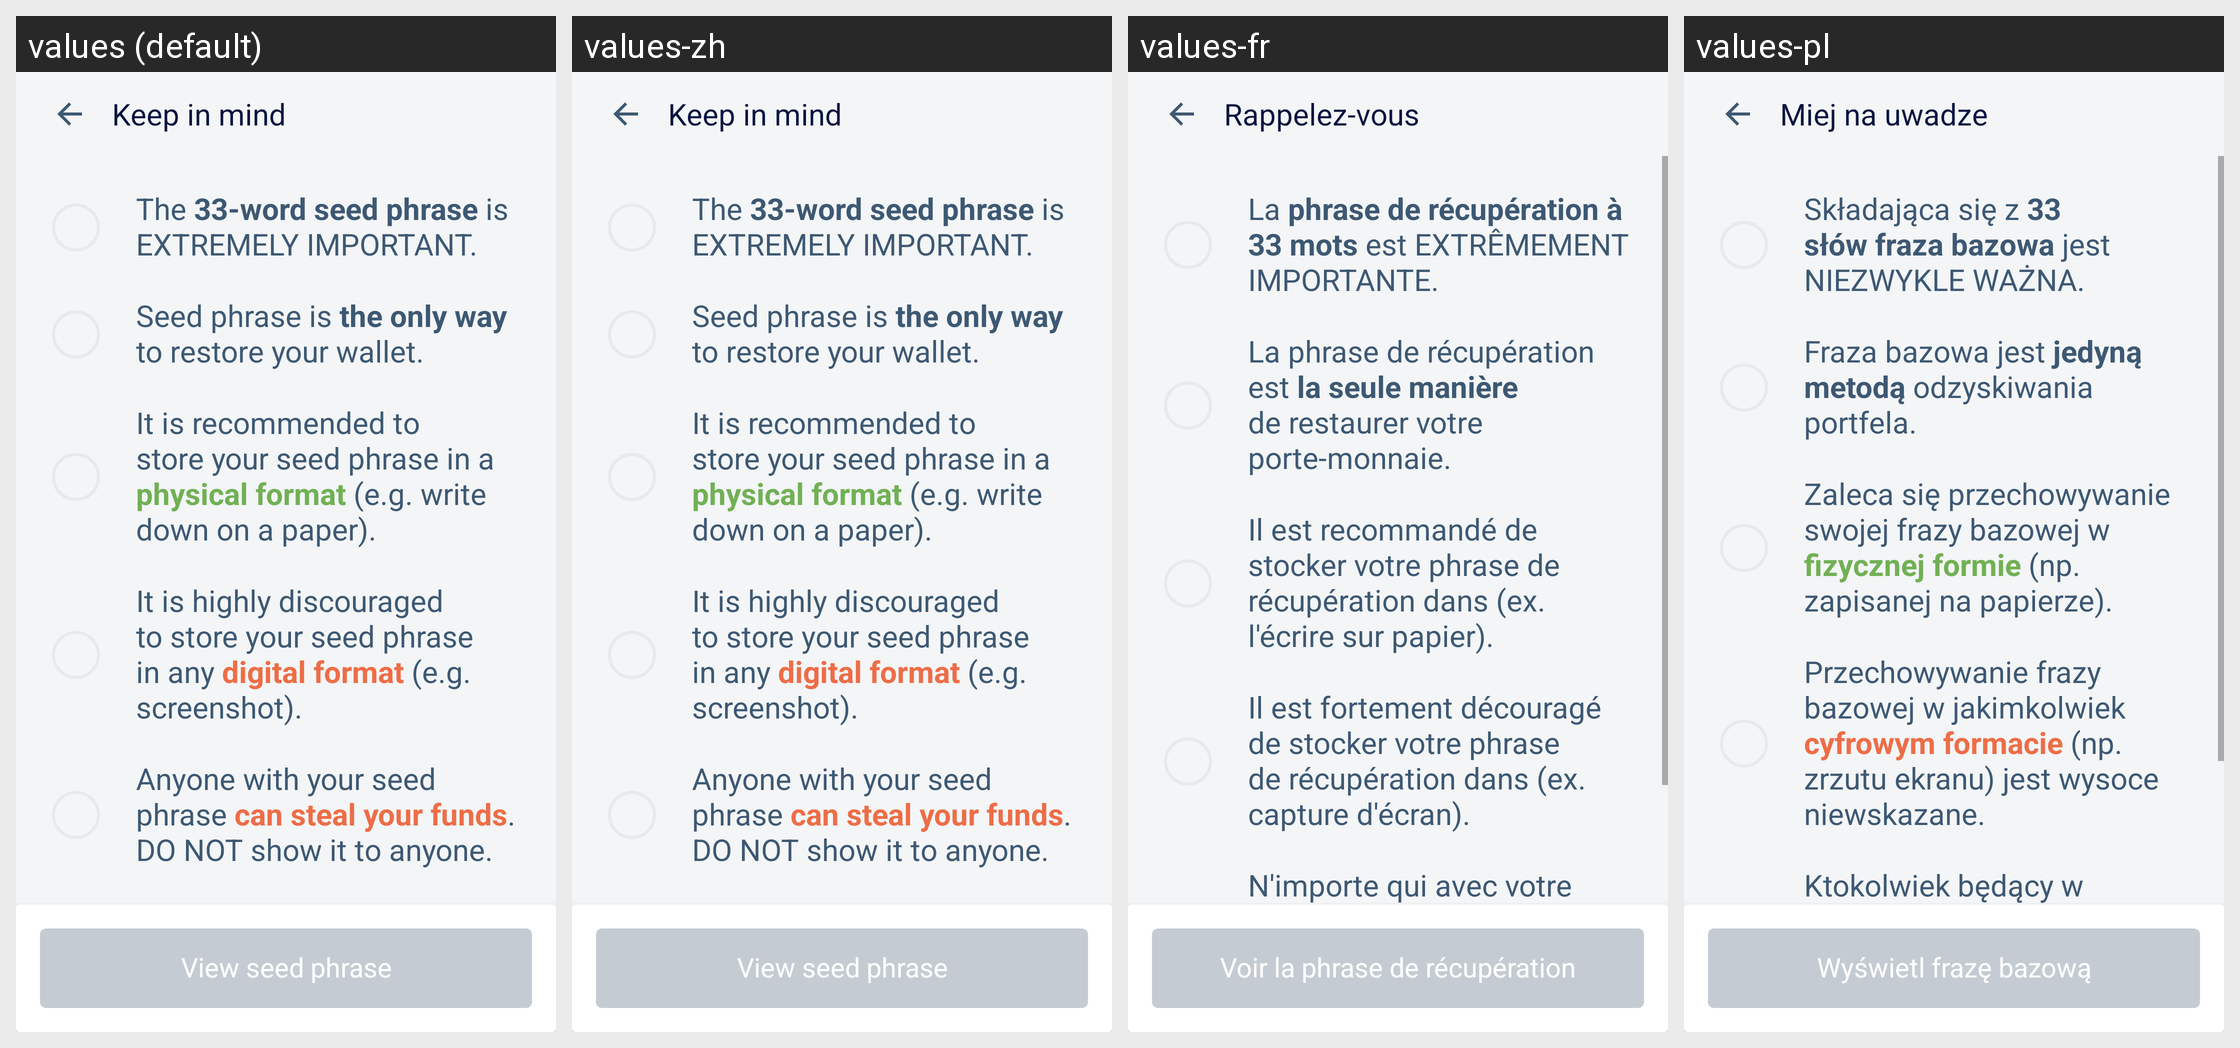

The Android screen above is rendered under several locales of the same app. Produce the string resources it draws, with the default and per-locale values.
Android screen res/layout/verify_seed_instruction.xml rendered under 4 locales, left to right: values (default), values-zh, values-fr, values-pl. Device: Nexus 5 (rendered at 1080×1920; each locale shown at half size, 540×960, under a caption strip naming it); theme LightTheme.NoActionBar.
Other locales in the repository, not shown: values-es, values-pt, values-ru, values-vi.
Strings drawn on this screen, with the default value and each locale's value (text and hints the layout hard-codes, and strings that could not be matched under every locale, appear in the picture but are not listed):

keep_in_mind
  values: Keep in mind
  values-zh: Keep in mind  [not translated; the default value is used]
  values-fr: Rappelez-vous
  values-pl: Miej na uwadze

seed_instruction_1
  values: The 33-word seed phrase is EXTREMELY IMPORTANT.
  values-zh: The 33-word seed phrase is EXTREMELY IMPORTANT.  [not translated; the default value is used]
  values-fr: La phrase de récupération à 33 mots est EXTRÊMEMENT IMPORTANTE.
  values-pl: Składająca się z 33 słów fraza bazowa jest NIEZWYKLE WAŻNA.

seed_instruction_2
  values: Seed phrase is the only way to restore your wallet.
  values-zh: Seed phrase is the only way to restore your wallet.  [not translated; the default value is used]
  values-fr: La phrase de récupération est la seule manière de restaurer votre porte-monnaie.
  values-pl: Fraza bazowa jest jedyną metodą odzyskiwania portfela.

seed_instruction_3
  values: It is recommended to store your seed phrase in a physical format (e.g. write down on a paper).
  values-zh: It is recommended to store your seed phrase in a physical format (e.g. write down on a paper).  [not translated; the default value is used]
  values-fr: Il est recommandé de stocker votre phrase de récupération dans (ex. l'écrire sur papier).
  values-pl: Zaleca się przechowywanie swojej frazy bazowej w fizycznej formie (np. zapisanej na papierze).

seed_instruction_4
  values: It is highly discouraged to store your seed phrase in any digital format (e.g. screenshot).
  values-zh: It is highly discouraged to store your seed phrase in any digital format (e.g. screenshot).  [not translated; the default value is used]
  values-fr: Il est fortement découragé de stocker votre phrase de récupération dans (ex. capture d'écran).
  values-pl: Przechowywanie frazy bazowej w jakimkolwiek cyfrowym formacie (np. zrzutu ekranu) jest wysoce niewskazane.

seed_instruction_5
  values: Anyone with your seed phrase can steal your funds. DO NOT show it to anyone.
  values-zh: Anyone with your seed phrase can steal your funds. DO NOT show it to anyone.  [not translated; the default value is used]
  values-fr: N'importe qui avec votre phrase de récupération. NE PAS la montrer à qui que ce soit.
  values-pl: Ktokolwiek będący w posiadaniu Twojej frazy bazowej jest w stanie ukraść Twoje środki. NIE POKAZUJ jej nikomu.

view_seed_phrase
  values: View seed phrase
  values-zh: View seed phrase  [not translated; the default value is used]
  values-fr: Voir la phrase de récupération
  values-pl: Wyświetl frazę bazową
